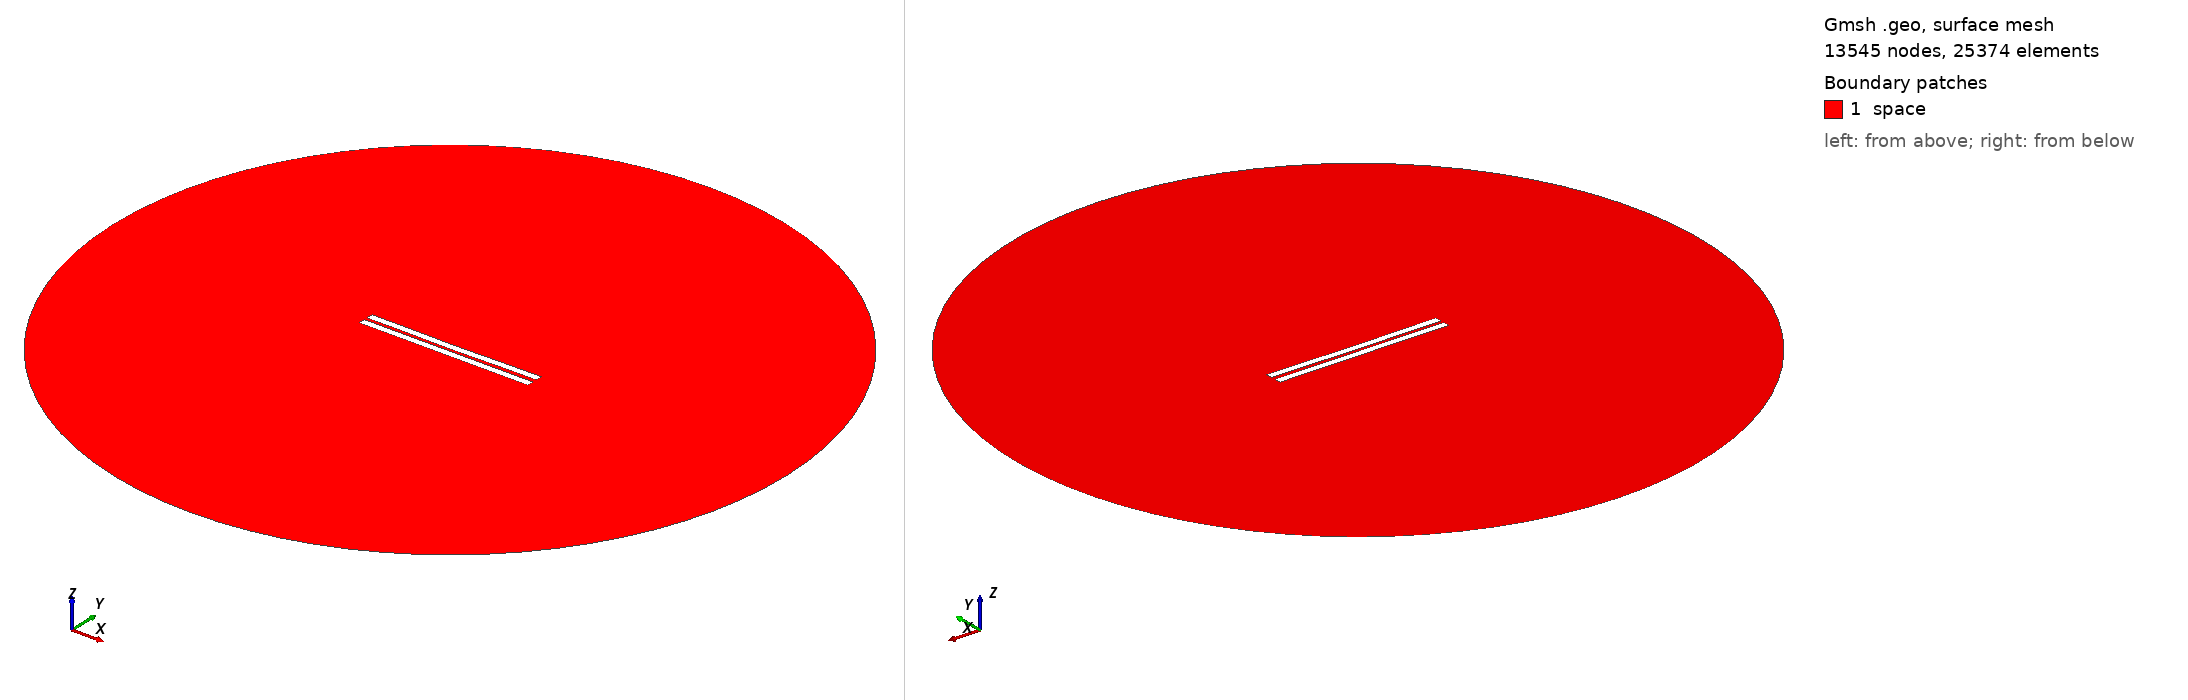

Gmsh geometry script, surface-meshed: 13545 nodes, 25374 surface elements. Boundary patches (legend numbers): 1 space. Left view from above one corner, right view from below the opposite corner. Legend entries are the model's physical surfaces. The drawing asked Gmsh for element sizes between 1% and 20% of the model's largest extent; the script's own settings can give other sizes.

=== 1764.geo (drawn) ===
//---------------------------------------
// Geometry kernel
//---------------------------------------

SetFactory("OpenCASCADE");



//---------------------------------------
// Parameters of the geometry
//---------------------------------------

// Overetch of the upper plate
overetch = 0.0;

// Distance between the plates
distance = 2.0;

// Discretization over the x axis (for the deformation)
nx = 50; 

// Length of the plate
L = 100 - overetch; 

// Number of modes
n = 4; 

// 1st mode coefficient
coeff(1) = 0.15;
beta(1) = 0.596864 * 3.1415926535 / L;

// 2nd mode coefficient
coeff(2) = -0.15;
beta(2) = 1.49418 * 3.1415926535 / L;

// 3rd mode coefficient
coeff(3) = 0.0;
beta(3) = 2.50025 * 3.1415926535 / L;

// 4th mode coefficient
coeff(4) = 0.07499999999999998;
beta(4) = 3.49999 * 3.1415926535 / L;



//---------------------------------------
// Upper plate (deformed rectangle)
//---------------------------------------

// Coordiantes of the upper plate
xmin = -50;
xmax = 50 - overetch;

// Height of the upper plate
yheight = 4 - 2 * overetch;

// Indexes of the points
UpperID[] = {};
LowerID[] = {};
LeftID[] = {};
RightID[] = {};

// Point index
p = 1;

// Horizontal edges
For i In {1:nx}
    x = xmin + (i-1)*(xmax - xmin)/(nx-1);

    y_bottom = distance / 2 + overetch;
    For j In {1:n}
        C = (Cosh(beta(j)*L) + Cos(beta(j)*L)) / (Sinh(beta(j)*L) + Sin(beta(j)*L));
        y_bottom  = y_bottom + coeff(j) * (Cosh(beta(j)*(x+50)) - Cos(beta(j)*(x+50)) - C * (Sinh(beta(j)*(x+50)) - Sin(beta(j)*(x+50))));
    EndFor

    y_top = y_bottom + yheight;

    Point(p) = {x, y_top, 0, 1.0};
    UpperID[i] = p;
    p = p + 1;

    Point(p) = {x, y_bottom, 0, 1.0};
    LowerID[i] = p;
    p = p + 1;
EndFor

// Create point lists
UpperPts[] = {}; LowerPts[] = {};
For i In {1:nx}
  UpperPts[] += {UpperID[i]};
  LowerPts[] += {LowerID[i]};
EndFor

// Build splines
Spline(1) = {UpperPts[]};
Spline(2) = {LowerPts[]};
Line(3) = {LowerPts[nx-1], UpperPts[nx-1]};
Line(4) = {LowerPts[0], UpperPts[0]};

// Build the plane surface
Curve Loop(1) = {2, 3, -1, -4};
Plane Surface(1) = {1};



//---------------------------------------
// Lower plate (rectangle)
//---------------------------------------

// Vertices
Point(1001) = {-50, -1, 0, 1.0};
Point(1002) = { 50, -1, 0, 1.0};
Point(1003) = { 50,  -5, 0, 1.0};
Point(1004) = {-50,  -5, 0, 1.0};

// Edges
Line(5) = {1001, 1002};
Line(6) = {1002, 1003};
Line(7) = {1003, 1004};
Line(8) = {1004, 1001};

// Plane surface
Line Loop(2) = {5, 6, 7, 8};
Plane Surface(2) = {2}; 



//---------------------------------------
// Outer (fictious) boundary
//---------------------------------------

// Points
Point(1005) = {0, 0, 0};       // Center
Point(1006) = {200, 0, 0};     // Start point
Point(1007) = {0, 200, 0};     // 90 degrees
Point(1008) = {-200, 0, 0};    // 180 degrees
Point(1009) = {0, -200, 0};    // 270 degrees

// Circle arcs (each needs start, center, end)
Circle(9) = {1006, 1005, 1007};
Circle(10) = {1007, 1005, 1008};
Circle(11) = {1008, 1005, 1009};
Circle(12) = {1009, 1005, 1006};

// Plane surface for the entire domain
Curve Loop(3) = {9, 10, 11, 12};
Surface(3) = {3};

// Subtract the plates from the whole domain to obtain the actual domain where we want to solve the equations
BooleanDifference{ Surface{3}; Delete; }{ Surface{1}; Surface{2}; Delete; }




//---------------------------------------
// Transfinite Lines/Curves
//---------------------------------------

// Set the number of points on the boundaries
r = 7;

// Plates
Transfinite Curve {1, 2} = 50*r Using Progression 1;
Transfinite Curve {3, 4} = 2*r Using Progression 1;
Transfinite Line {5, 7} = 50*r Using Progression 1;
Transfinite Line {6, 8} = 2*r Using Progression 1;

// Outer boundary
Transfinite Line {9, 10, 11, 12} = 20 Using Progression 1;



//---------------------------------------
// Physical groups
//---------------------------------------                

// Physical curves (boundaries)
Physical Line("force_segment", 10) = {2};
Physical Line("upper_plate", 11) = {1, 3, 4};
Physical Line("lower_plate", 12) = {5, 6, 7, 8};
Physical Line("boundary", 20) = {9, 10, 11, 12};

// Physical Surfaces
Physical Surface("space", 30) = {3};



//---------------------------------------
// 6. Generate the Mesh
//---------------------------------------

// 2D mesh generation
Mesh 2;
